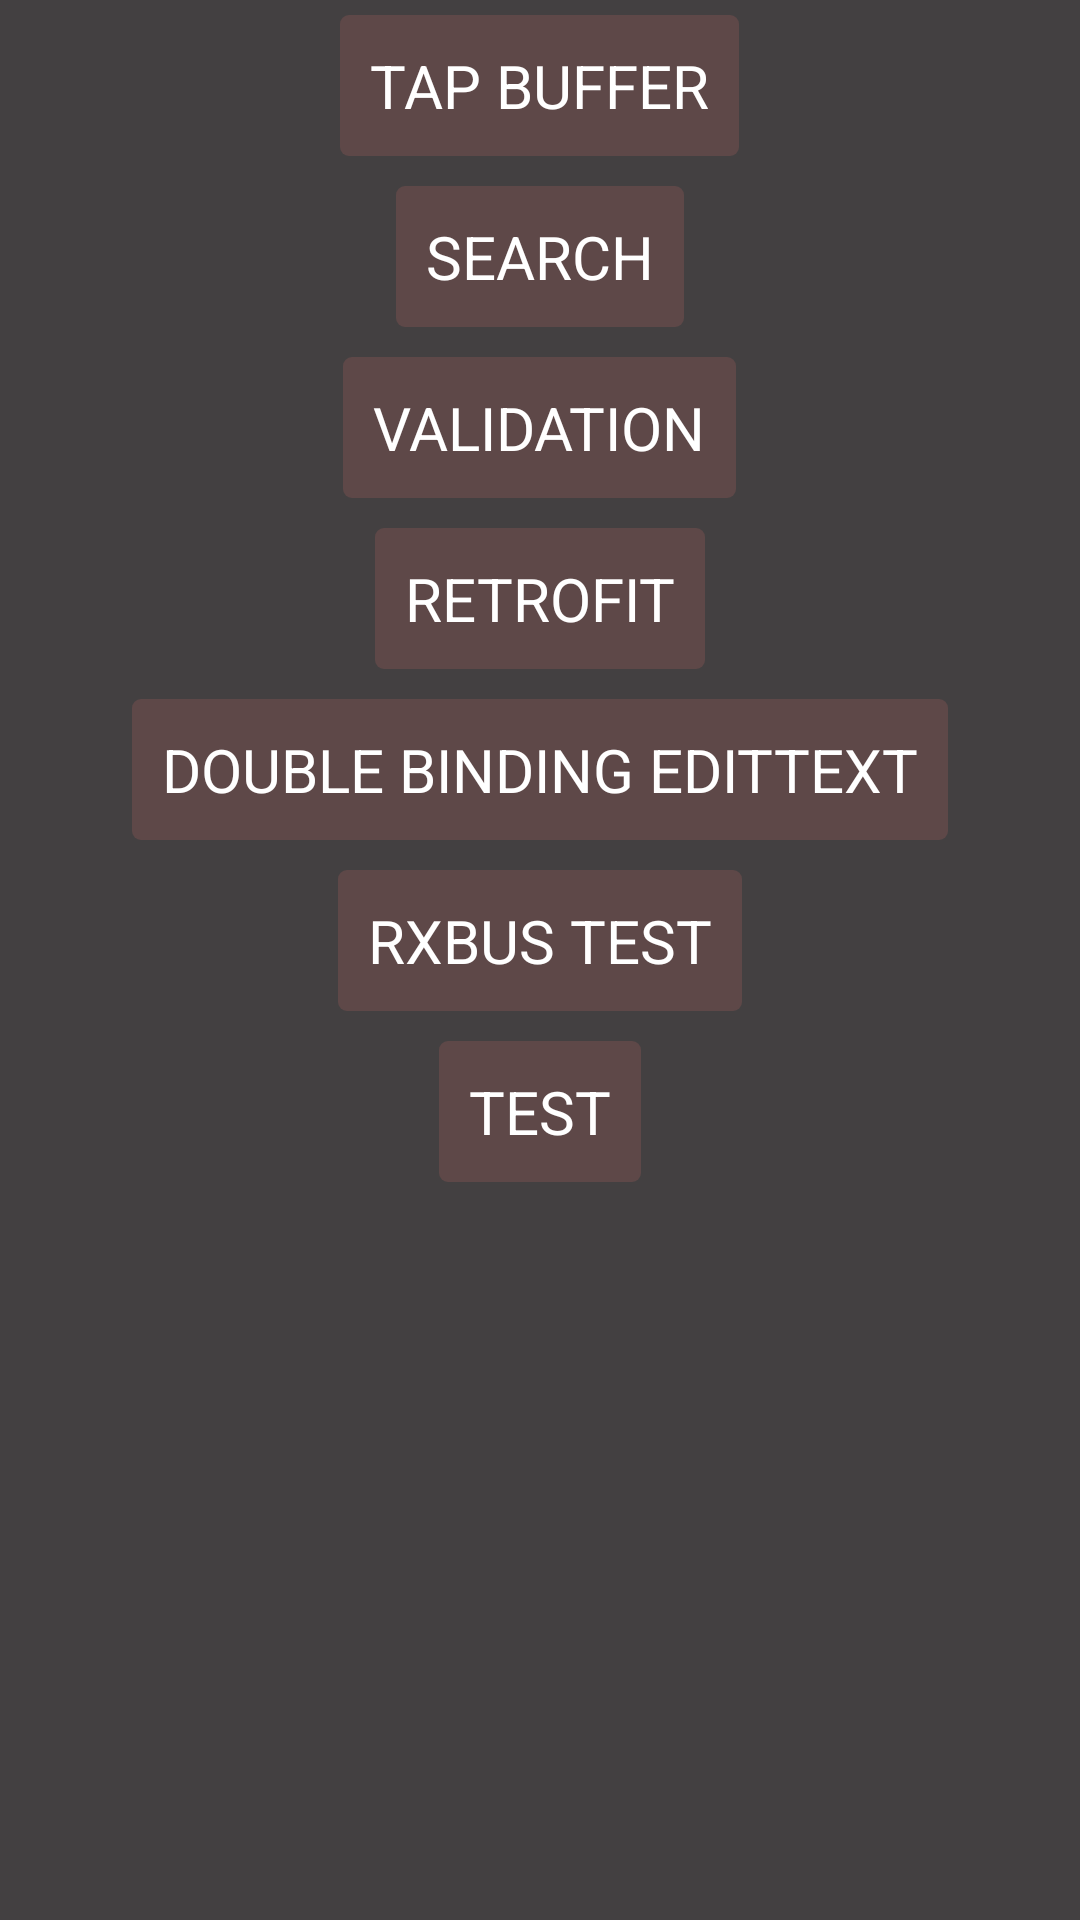

Here is an Android app screen rendered from its layout file. Give the layout XML and the strings, colors and styles it references.
<!-- AndroidManifest.xml: activity theme AppTheme.NoActionBar -->
<!-- res/layout/fragment_main.xml -->
<?xml version="1.0" encoding="utf-8"?>
<LinearLayout xmlns:android="http://schemas.android.com/apk/res/android"
    android:layout_width="match_parent"
    android:layout_height="match_parent"
    android:background="@color/fragmentBackground"
    android:orientation="vertical">

    <TextView
        android:id="@+id/tapBufferFragmentButton"
        style="@style/Button"
        android:text="@string/tapBufferFragment" />

    <TextView
        android:id="@+id/searchFragmentButton"
        style="@style/Button"
        android:text="@string/searchFragment" />

    <TextView
        android:id="@+id/validationFragmentButton"
        style="@style/Button"
        android:text="@string/validationFragment" />

    <TextView
        android:id="@+id/retrofitFragmentButton"
        style="@style/Button"
        android:text="@string/retrofit" />

    <TextView
        android:id="@+id/doubleBindingFragmentButton"
        style="@style/Button"
        android:text="@string/doubleBindingButton" />

    <TextView
        android:id="@+id/rxBusFragmentButton"
        style="@style/Button"
        android:text="@string/rxBusTest" />

    <TextView
        android:id="@+id/testFragmentButton"
        style="@style/Button"
        android:text="@string/test" />


</LinearLayout>
<!-- resources referenced by this layout -->
<resources>
  <color name="fragmentBackground">#ff434041</color>
  <string name="doubleBindingButton">Double binding editText</string>
  <string name="retrofit">Retrofit</string>
  <string name="rxBusTest">RxBus test</string>
  <string name="searchFragment">Search</string>
  <string name="tapBufferFragment">Tap buffer</string>
  <string name="test">Test</string>
  <string name="validationFragment">Validation</string>
  <style name="Button">
          <item name="android:layout_width">wrap_content</item>
          <item name="android:layout_height">wrap_content</item>
          <item name="android:layout_gravity">center</item>
          <item name="android:background">@drawable/material_button</item>
          <item name="android:padding">@dimen/padding</item>
          <item name="android:textAllCaps">true</item>
          <item name="android:textColor">@color/buttonText</item>
          <item name="android:textSize">@dimen/buttonText</item>
          <item name="android:layout_margin">@dimen/marginSmall</item>
      </style>
  <style name="AppTheme.NoActionBar">
          <item name="windowActionBar">false</item>
          <item name="windowNoTitle">true</item>
      </style>
  <!-- drawable material_button (drawable) -->
  <?xml version="1.0" encoding="utf-8"?>
  <selector xmlns:android="http://schemas.android.com/apk/res/android">
  
      <item
          android:state_enabled="false">
          <shape
              android:shape="rectangle">
              <corners
                  android:radius="@dimen/buttonCorner" />
              <solid
                  android:width="@dimen/buttonStroke"
                  android:color="@color/disabledButton" />
          </shape>
      </item>
  
      <item
          android:state_pressed="true">
          <shape
              android:shape="rectangle">
              <corners
                  android:radius="@dimen/buttonCorner" />
              <solid
                  android:width="@dimen/buttonStroke"
                  android:color="@color/pressedButton" />
          </shape>
      </item>
  
      <item>
          <shape
              android:shape="rectangle">
              <corners
                  android:radius="@dimen/buttonCorner" />
              <solid
                  android:width="@dimen/buttonStroke"
                  android:color="@color/button" />
          </shape>
      </item>
  
  </selector>
  <dimen name="padding">10dp</dimen>
  <color name="buttonText">#ffffff</color>
  <dimen name="buttonText">20sp</dimen>
  <dimen name="marginSmall">5dp</dimen>
  <dimen name="buttonCorner">3dp</dimen>
  <dimen name="buttonStroke">2dp</dimen>
  <color name="disabledButton">#7b7777</color>
  <color name="pressedButton">#4d3b3b</color>
  <color name="button">#5e4848</color>
</resources>
